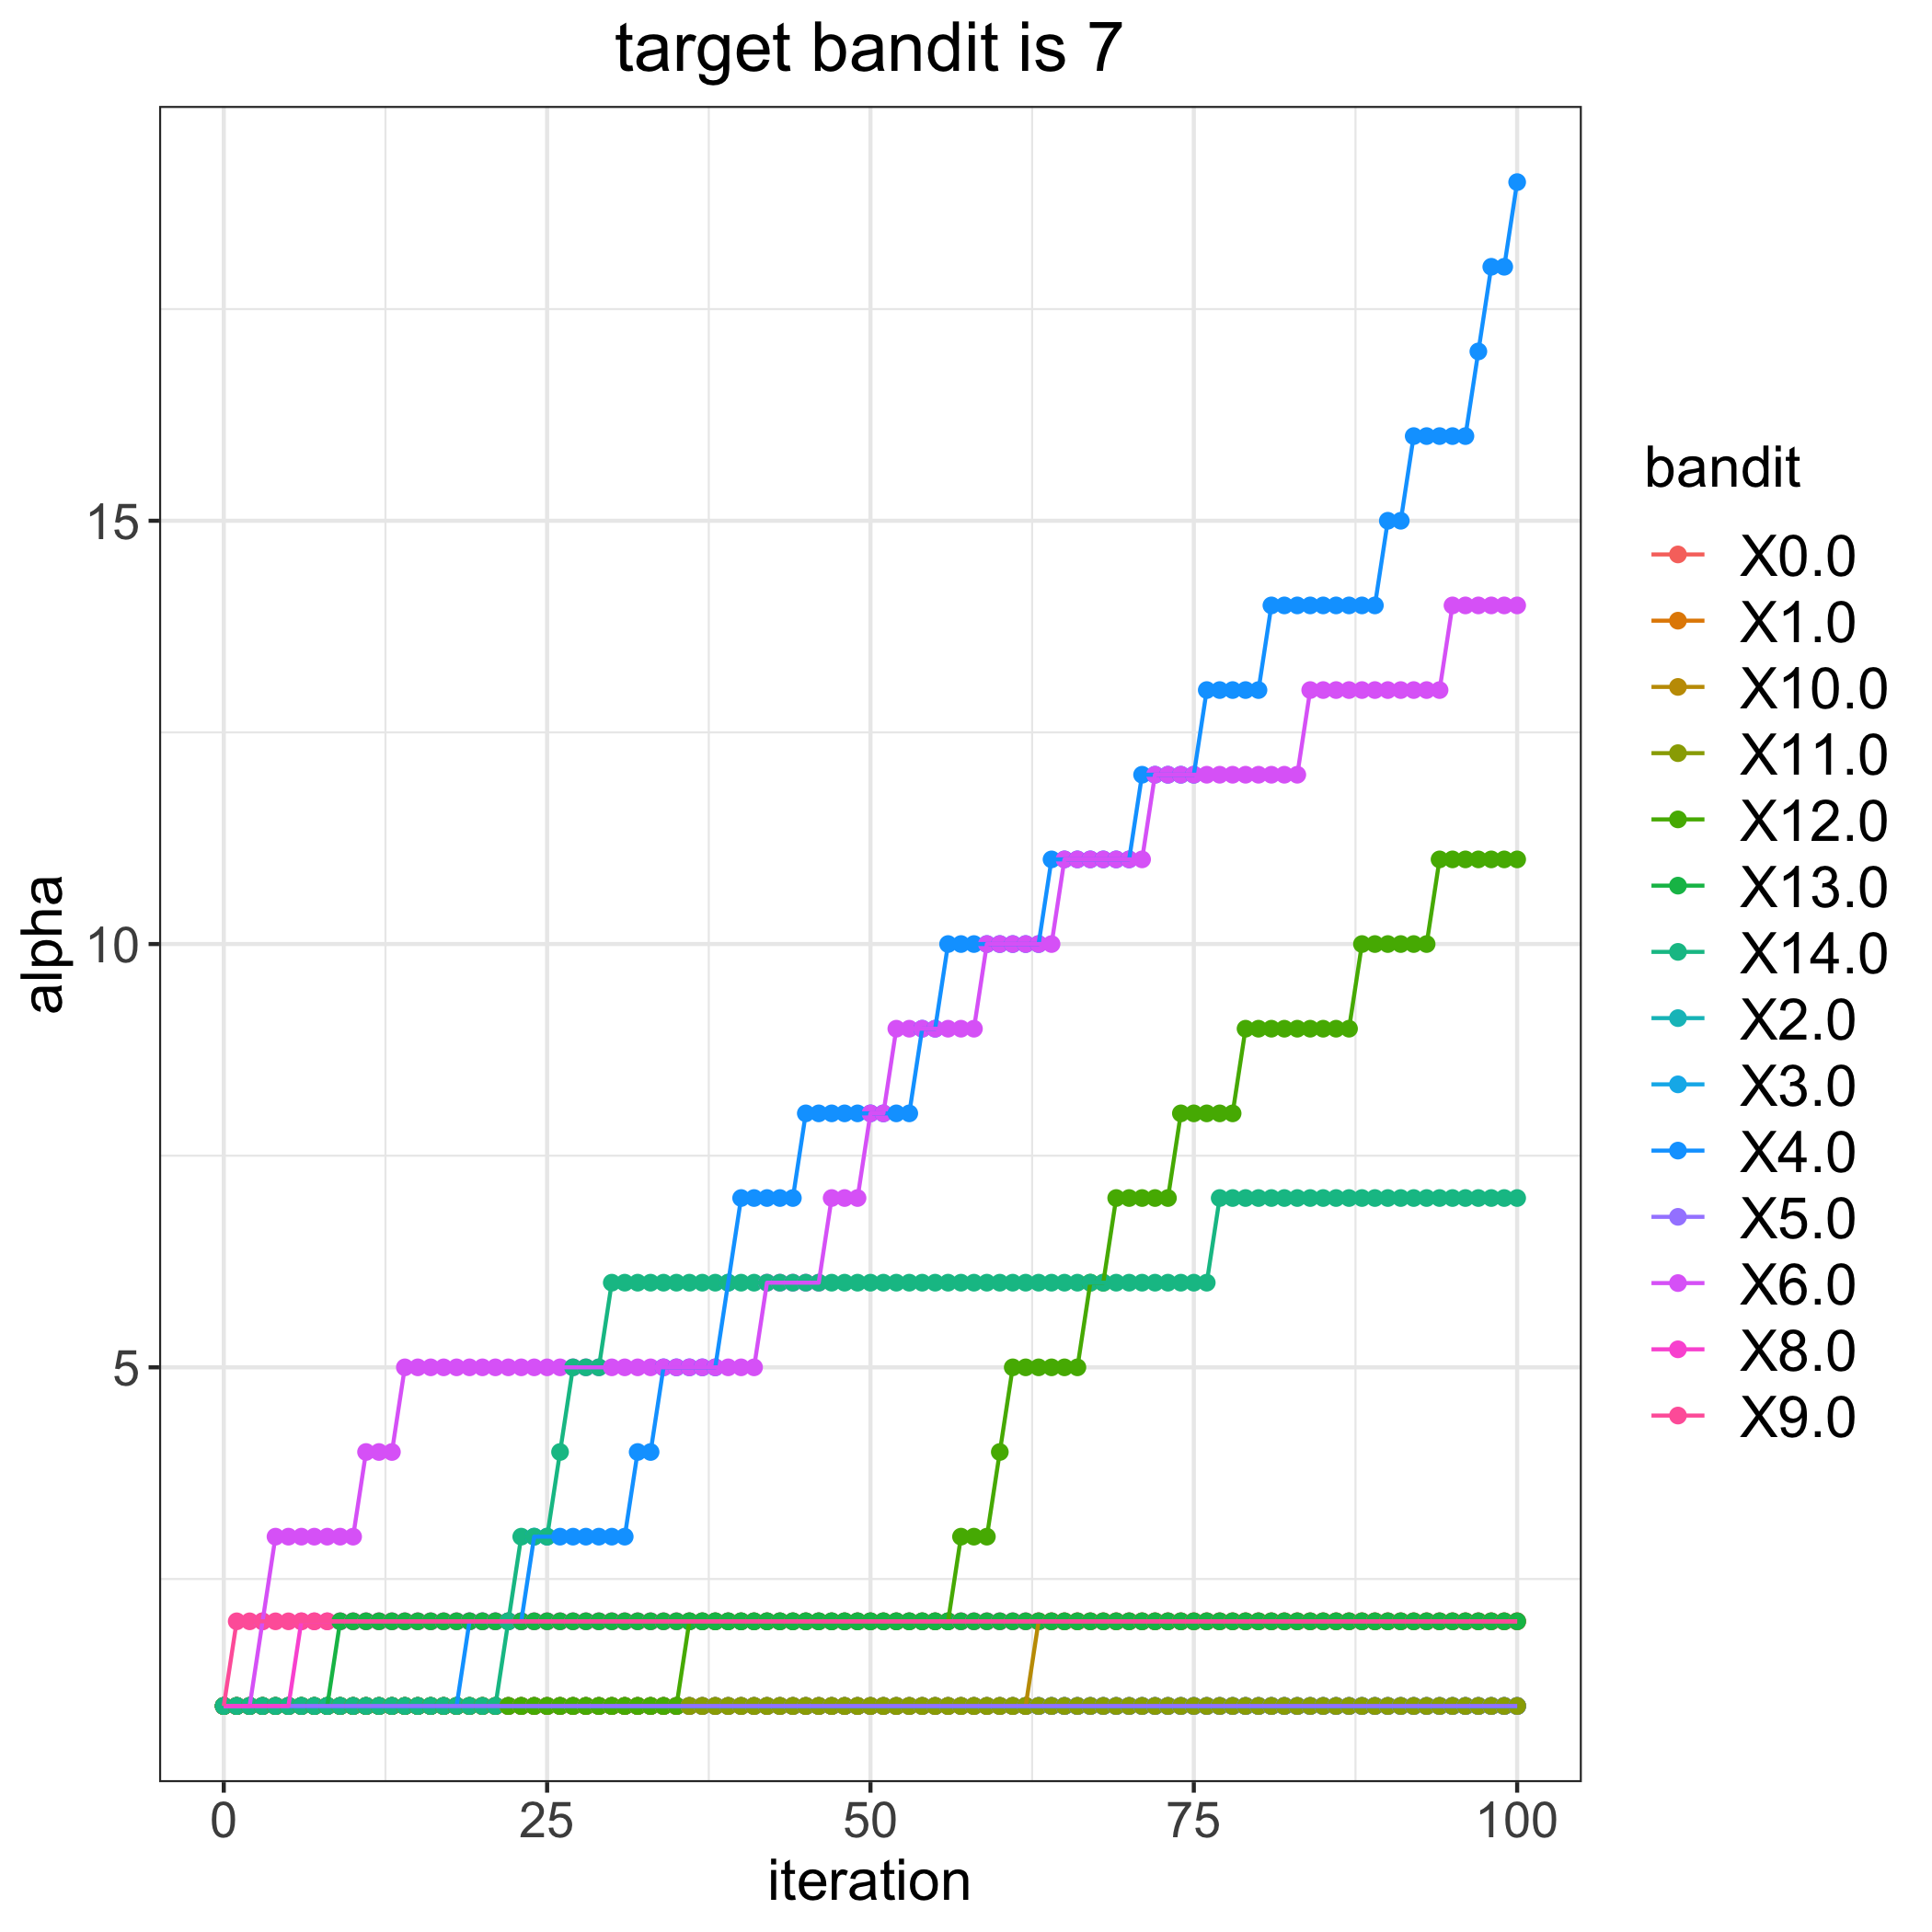

The file beside this chart, header and first rows:
, 0.0, 1.0, 2.0, 3.0, 4.0, 5.0, 6.0, 8.0, 9.0, 10.0, 11.0, 12.0, 13.0, 14.0
0, 1, 1, 1, 1, 1, 1, 1, 1, 1, 1, 1, 1, 1, 1
1, 1, 1, 1, 1, 1, 1, 1, 1, 2, 1, 1, 1, 1, 1
2, 1, 1, 1, 1, 1, 1, 1, 1, 2, 1, 1, 1, 1, 1
3, 1, 1, 1, 1, 1, 1, 2, 1, 2, 1, 1, 1, 1, 1
4, 1, 1, 1, 1, 1, 1, 3, 1, 2, 1, 1, 1, 1, 1
5, 1, 1, 1, 1, 1, 1, 3, 1, 2, 1, 1, 1, 1, 1
6, 1, 1, 1, 1, 1, 1, 3, 2, 2, 1, 1, 1, 1, 1
7, 1, 1, 1, 1, 1, 1, 3, 2, 2, 1, 1, 1, 1, 1
8, 1, 1, 1, 1, 1, 1, 3, 2, 2, 1, 1, 1, 1, 1
9, 1, 1, 1, 1, 1, 1, 3, 2, 2, 1, 1, 1, 2, 1
10, 1, 1, 1, 1, 1, 1, 3, 2, 2, 1, 1, 1, 2, 1
11, 1, 1, 1, 1, 1, 1, 4, 2, 2, 1, 1, 1, 2, 1
12, 1, 1, 1, 1, 1, 1, 4, 2, 2, 1, 1, 1, 2, 1
13, 1, 1, 1, 1, 1, 1, 4, 2, 2, 1, 1, 1, 2, 1
14, 1, 1, 1, 1, 1, 1, 5, 2, 2, 1, 1, 1, 2, 1
15, 1, 1, 1, 1, 1, 1, 5, 2, 2, 1, 1, 1, 2, 1
16, 1, 1, 1, 1, 1, 1, 5, 2, 2, 1, 1, 1, 2, 1
17, 1, 1, 1, 1, 1, 1, 5, 2, 2, 1, 1, 1, 2, 1
18, 1, 1, 1, 1, 1, 1, 5, 2, 2, 1, 1, 1, 2, 1
19, 1, 1, 1, 1, 2, 1, 5, 2, 2, 1, 1, 1, 2, 1
20, 1, 1, 1, 1, 2, 1, 5, 2, 2, 1, 1, 1, 2, 1
21, 1, 1, 1, 1, 2, 1, 5, 2, 2, 1, 1, 1, 2, 1
22, 1, 1, 1, 1, 2, 1, 5, 2, 2, 1, 1, 1, 2, 2
23, 1, 1, 1, 1, 2, 1, 5, 2, 2, 1, 1, 1, 2, 3
24, 1, 1, 1, 1, 3, 1, 5, 2, 2, 1, 1, 1, 2, 3
25, 1, 1, 1, 1, 3, 1, 5, 2, 2, 1, 1, 1, 2, 3
26, 1, 1, 1, 1, 3, 1, 5, 2, 2, 1, 1, 1, 2, 4
27, 1, 1, 1, 1, 3, 1, 5, 2, 2, 1, 1, 1, 2, 5
28, 1, 1, 1, 1, 3, 1, 5, 2, 2, 1, 1, 1, 2, 5
29, 1, 1, 1, 1, 3, 1, 5, 2, 2, 1, 1, 1, 2, 5
30, 1, 1, 1, 1, 3, 1, 5, 2, 2, 1, 1, 1, 2, 6
31, 1, 1, 1, 1, 3, 1, 5, 2, 2, 1, 1, 1, 2, 6
32, 1, 1, 1, 1, 4, 1, 5, 2, 2, 1, 1, 1, 2, 6
33, 1, 1, 1, 1, 4, 1, 5, 2, 2, 1, 1, 1, 2, 6
34, 1, 1, 1, 1, 5, 1, 5, 2, 2, 1, 1, 1, 2, 6
35, 1, 1, 1, 1, 5, 1, 5, 2, 2, 1, 1, 1, 2, 6
36, 1, 1, 1, 1, 5, 1, 5, 2, 2, 1, 1, 2, 2, 6
37, 1, 1, 1, 1, 5, 1, 5, 2, 2, 1, 1, 2, 2, 6
38, 1, 1, 1, 1, 5, 1, 5, 2, 2, 1, 1, 2, 2, 6
39, 1, 1, 1, 1, 6, 1, 5, 2, 2, 1, 1, 2, 2, 6
40, 1, 1, 1, 1, 7, 1, 5, 2, 2, 1, 1, 2, 2, 6
41, 1, 1, 1, 1, 7, 1, 5, 2, 2, 1, 1, 2, 2, 6
42, 1, 1, 1, 1, 7, 1, 6, 2, 2, 1, 1, 2, 2, 6
43, 1, 1, 1, 1, 7, 1, 6, 2, 2, 1, 1, 2, 2, 6
44, 1, 1, 1, 1, 7, 1, 6, 2, 2, 1, 1, 2, 2, 6
45, 1, 1, 1, 1, 8, 1, 6, 2, 2, 1, 1, 2, 2, 6
46, 1, 1, 1, 1, 8, 1, 6, 2, 2, 1, 1, 2, 2, 6
47, 1, 1, 1, 1, 8, 1, 7, 2, 2, 1, 1, 2, 2, 6
48, 1, 1, 1, 1, 8, 1, 7, 2, 2, 1, 1, 2, 2, 6
49, 1, 1, 1, 1, 8, 1, 7, 2, 2, 1, 1, 2, 2, 6
50, 1, 1, 1, 1, 8, 1, 8, 2, 2, 1, 1, 2, 2, 6
51, 1, 1, 1, 1, 8, 1, 8, 2, 2, 1, 1, 2, 2, 6
52, 1, 1, 1, 1, 8, 1, 9, 2, 2, 1, 1, 2, 2, 6
53, 1, 1, 1, 1, 8, 1, 9, 2, 2, 1, 1, 2, 2, 6
54, 1, 1, 1, 1, 9, 1, 9, 2, 2, 1, 1, 2, 2, 6
55, 1, 1, 1, 1, 9, 1, 9, 2, 2, 1, 1, 2, 2, 6
56, 1, 1, 1, 1, 10, 1, 9, 2, 2, 1, 1, 2, 2, 6
57, 1, 1, 1, 1, 10, 1, 9, 2, 2, 1, 1, 3, 2, 6
58, 1, 1, 1, 1, 10, 1, 9, 2, 2, 1, 1, 3, 2, 6
59, 1, 1, 1, 1, 10, 1, 10, 2, 2, 1, 1, 3, 2, 6
... 41 more rows
